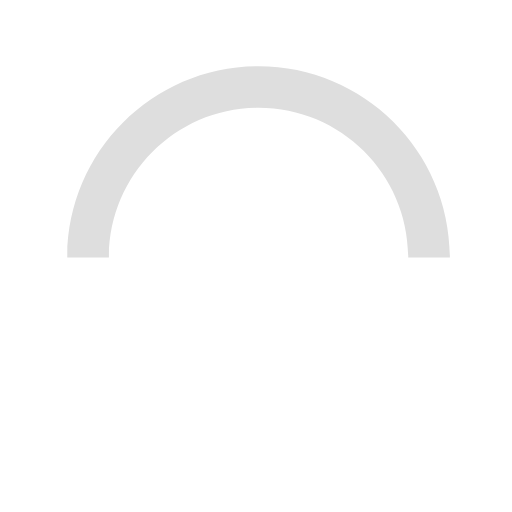
t = 0.00 s
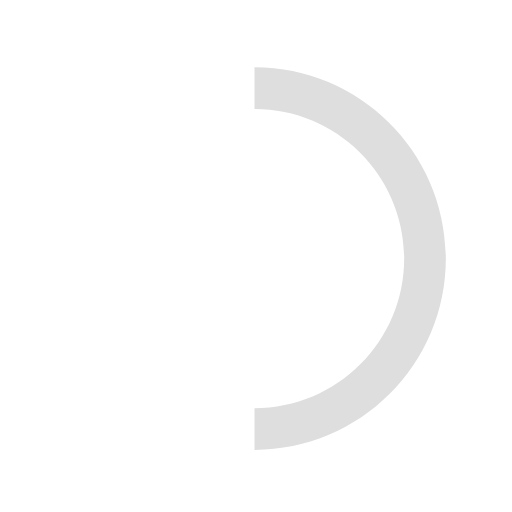
t = 0.15 s
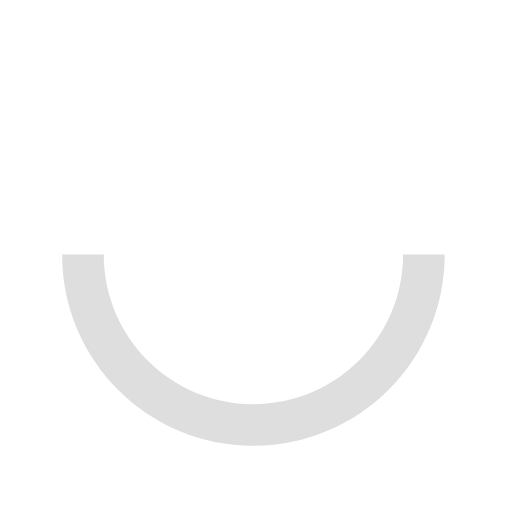
t = 0.30 s
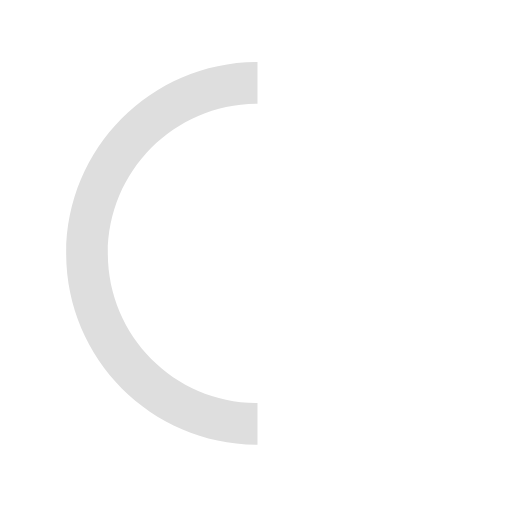
t = 0.45 s

The animated SVG that drew these frames (rendered in a browser with its animation timeline set to each time). Animation: 1 SMIL element (animateTransform=1); one cycle of 0.60 s, repeats indefinitely.

<!-- https://codepen.io/aurer/pen/jEGbA
https://codepen.io/nikhil8krishnan/pen/rVoXJa-->
<svg version="1.1" id="loader-1" xmlns="http://www.w3.org/2000/svg" xmlns:xlink="http://www.w3.org/1999/xlink" x="0px" y="0px"
 width="40px" height="40px" viewBox="0 0 50 50" style="enable-background:new 0 0 50 50;" xml:space="preserve">
<path fill="#DEDEDE" d="M43.935,25.145c0-10.318-8.364-18.683-18.683-18.683c-10.318,0-18.683,8.365-18.683,18.683h4.068c0-8.071,6.543-14.615,14.615-14.615c8.072,0,14.615,6.543,14.615,14.615H43.935z">
<animateTransform attributeType="xml"
  attributeName="transform"
  type="rotate"
  from="0 25 25"
  to="360 25 25"
  dur="0.6s"
  repeatCount="indefinite"/>
</path>
</svg>
